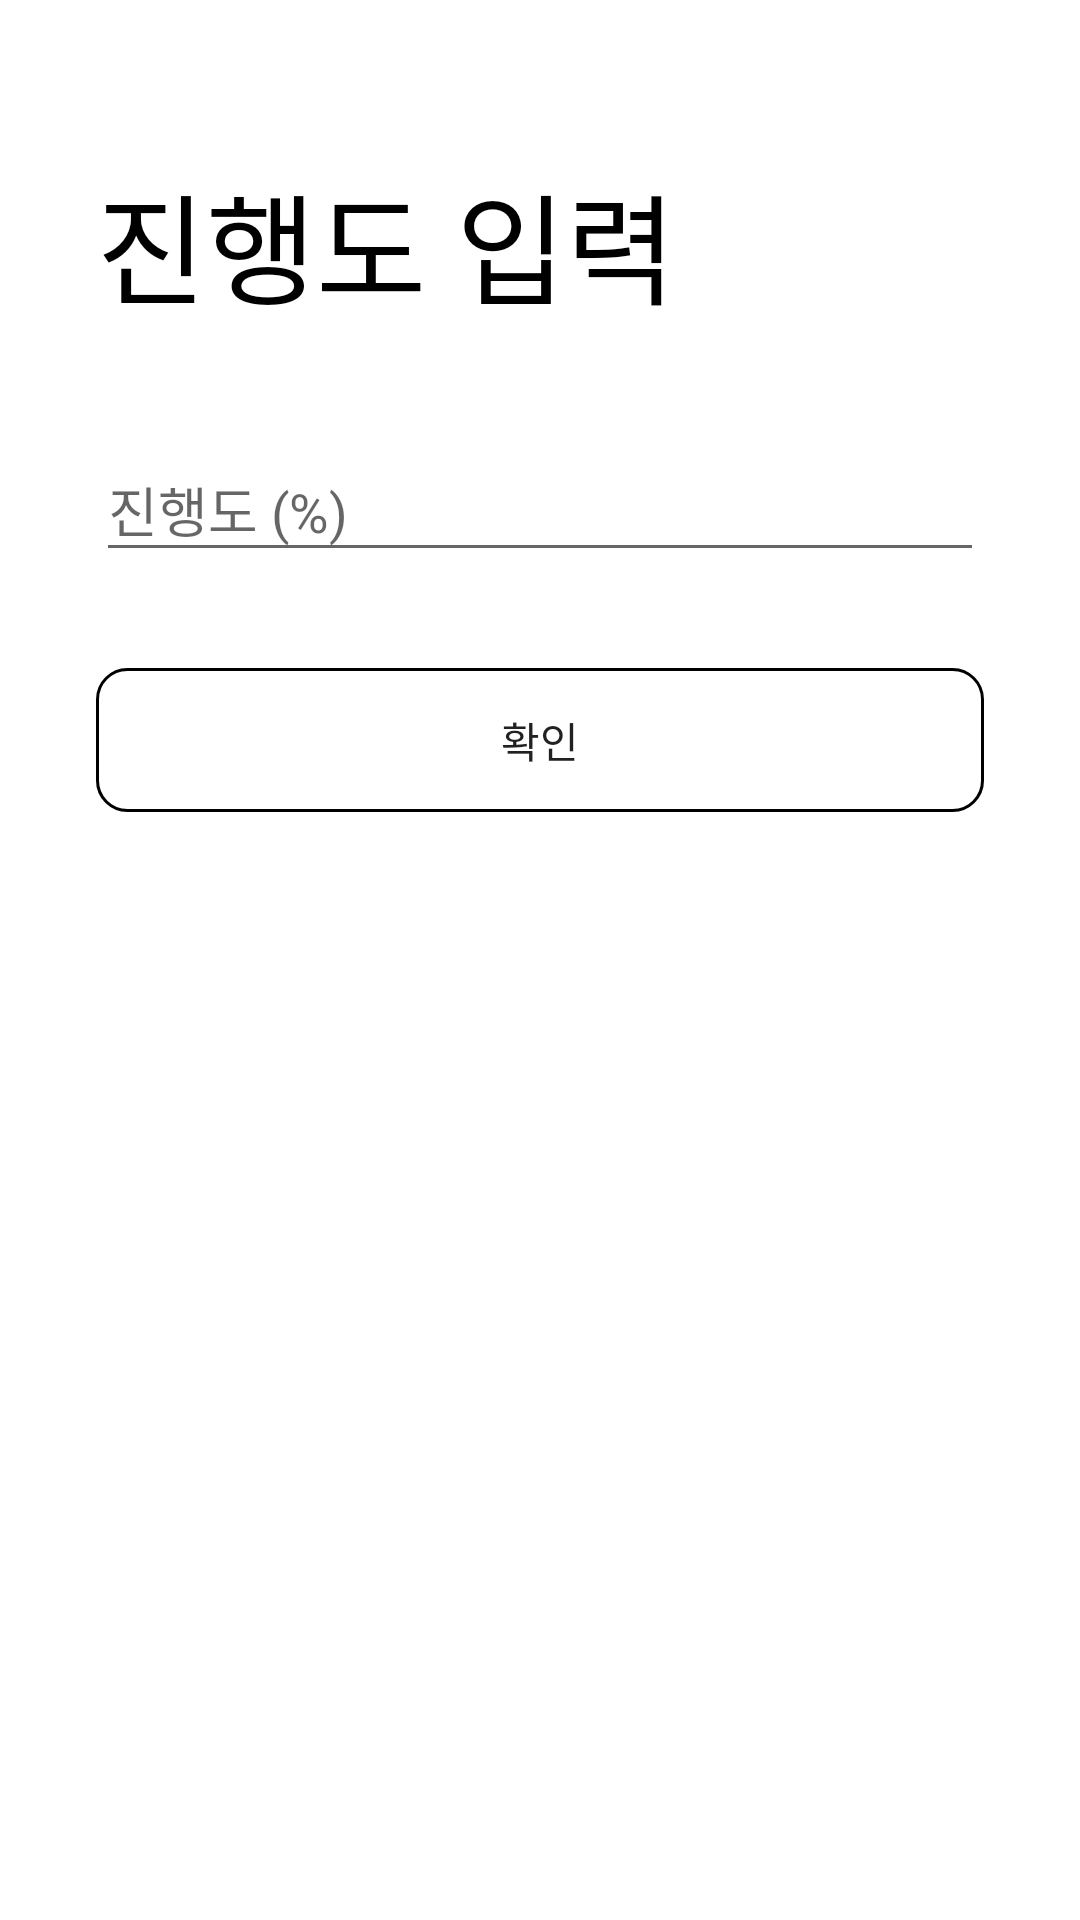

This screen was rendered from an Android layout file. Write that file and the resources it references.
<!-- AndroidManifest.xml: activity theme Theme.AppCompat.Light.Dialog -->
<!-- res/layout/activity_perform_task.xml -->
<?xml version="1.0" encoding="utf-8"?>
<LinearLayout xmlns:android="http://schemas.android.com/apk/res/android"
    android:layout_width="match_parent"
    android:layout_height="match_parent"
    android:orientation="vertical"
    android:padding="16dp">
<TextView
    android:layout_width="match_parent"
    android:layout_height="wrap_content"
    android:textSize="40dp"
    android:layout_marginTop="20dp"
    android:layout_marginBottom="20dp"
    android:textColor="@color/black"
    android:text="진행도 입력"/>

    <android.support.design.widget.TextInputLayout
        android:layout_width="match_parent"
        android:layout_height="wrap_content"
        android:layout_marginTop="8dp"
        android:layout_marginBottom="8dp">

        <EditText android:id="@+id/performProgress"
            android:layout_width="match_parent"
            android:layout_height="wrap_content"
            android:inputType="text"
            android:hint="진행도 (%)"
            android:singleLine="true"/>
        />

    </android.support.design.widget.TextInputLayout>


    <android.support.v7.widget.AppCompatButton
        android:id="@+id/performBtn"
        android:background="@drawable/button_custom"
        android:layout_width="match_parent"
        android:layout_height="wrap_content"
        android:layout_marginTop="24dp"
        android:layout_marginBottom="24dp"
        android:padding="12dp"
        android:text="확인"/>

</LinearLayout>
<!-- resources referenced by this layout -->
<resources>
  <color name="black">#000000</color>
  <!-- drawable button_custom (drawable) -->
  <?xml version="1.0" encoding="utf-8"?>
  <shape xmlns:android="http://schemas.android.com/apk/res/android"
      android:shape="rectangle"
      >
  
      <corners android:radius="10dp"></corners>
  
      <stroke
          android:color="@color/black"
          android:width="1dp"></stroke>
  
  
  </shape>
</resources>
